Run: headless pygame with SDL's dummy video driver; simulated clock (each Clock.tick advances the game by its frame time, no real sleeping); random seed 0; keys injected as events and as key.get_pressed() state; no mouse input.
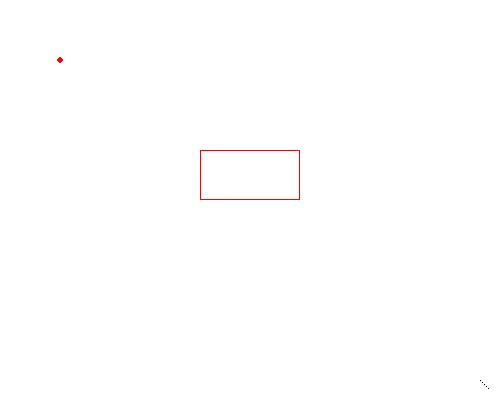
Frame 1 of 4 · flips 1–60 · no input
Frame 2 of 4 · flips 61–180 · tapped SPACE, RETURN · held RIGHT (→), D · screen unchanged from frame 1, image omitted
Frame 3 of 4 · flips 181–300 · held DOWN (↓), S · screen unchanged from frame 2, image omitted
Frame 4 of 4 · flips 301–420 · held LEFT (←), A, UP (↑), W · screen unchanged from frame 3, image omitted

The pygame program that drew these frames:

import pygame, sys
from pygame.locals import *

# set up the colors
black = (0, 0, 0)
white = (255, 255, 255)
red = (255, 0, 0)
green = (0, 255, 0)
blue = (0, 0, 255)
pygame.init()

# set up the window
screen = pygame.display.set_mode((500, 400), 0, 32)
pygame.display.set_caption('Drawing')

def setup_update(alpha):
    screen.fill(white)
    pygame.draw.circle(screen, red, (60, 60), 3, 0)
    #pygame.draw.line(screen, blue, (60, 60), (120, 60), 4)
    #pygame.draw.line(screen, blue, (120, 60), (60, 120))
    #pygame.draw.line(screen, blue, (60, 120), (120, 120), 4)
    #pygame.draw.circle(screen, blue, (300, 50), 20, 0)
    #pygame.draw.ellipse(screen, red, (300, 250, 40, 80), 1)
    pygame.draw.rect(screen, red, (200, 150, 100, 50), 1)
    
    pixObj = pygame.PixelArray(screen)
    pixObj[480][380] = black
    pixObj[482][382] = black
    pixObj[484][384] = black
    pixObj[486][386] = black
    pixObj[488][388] = black
    del pixObj

# run the game loop
t = 0
while True:
    t = (t + 1) % 255
    for event in pygame.event.get():
        if event.type == QUIT:
            pygame.quit()
            sys.exit()
    setup_update(t)
    pygame.display.update()
